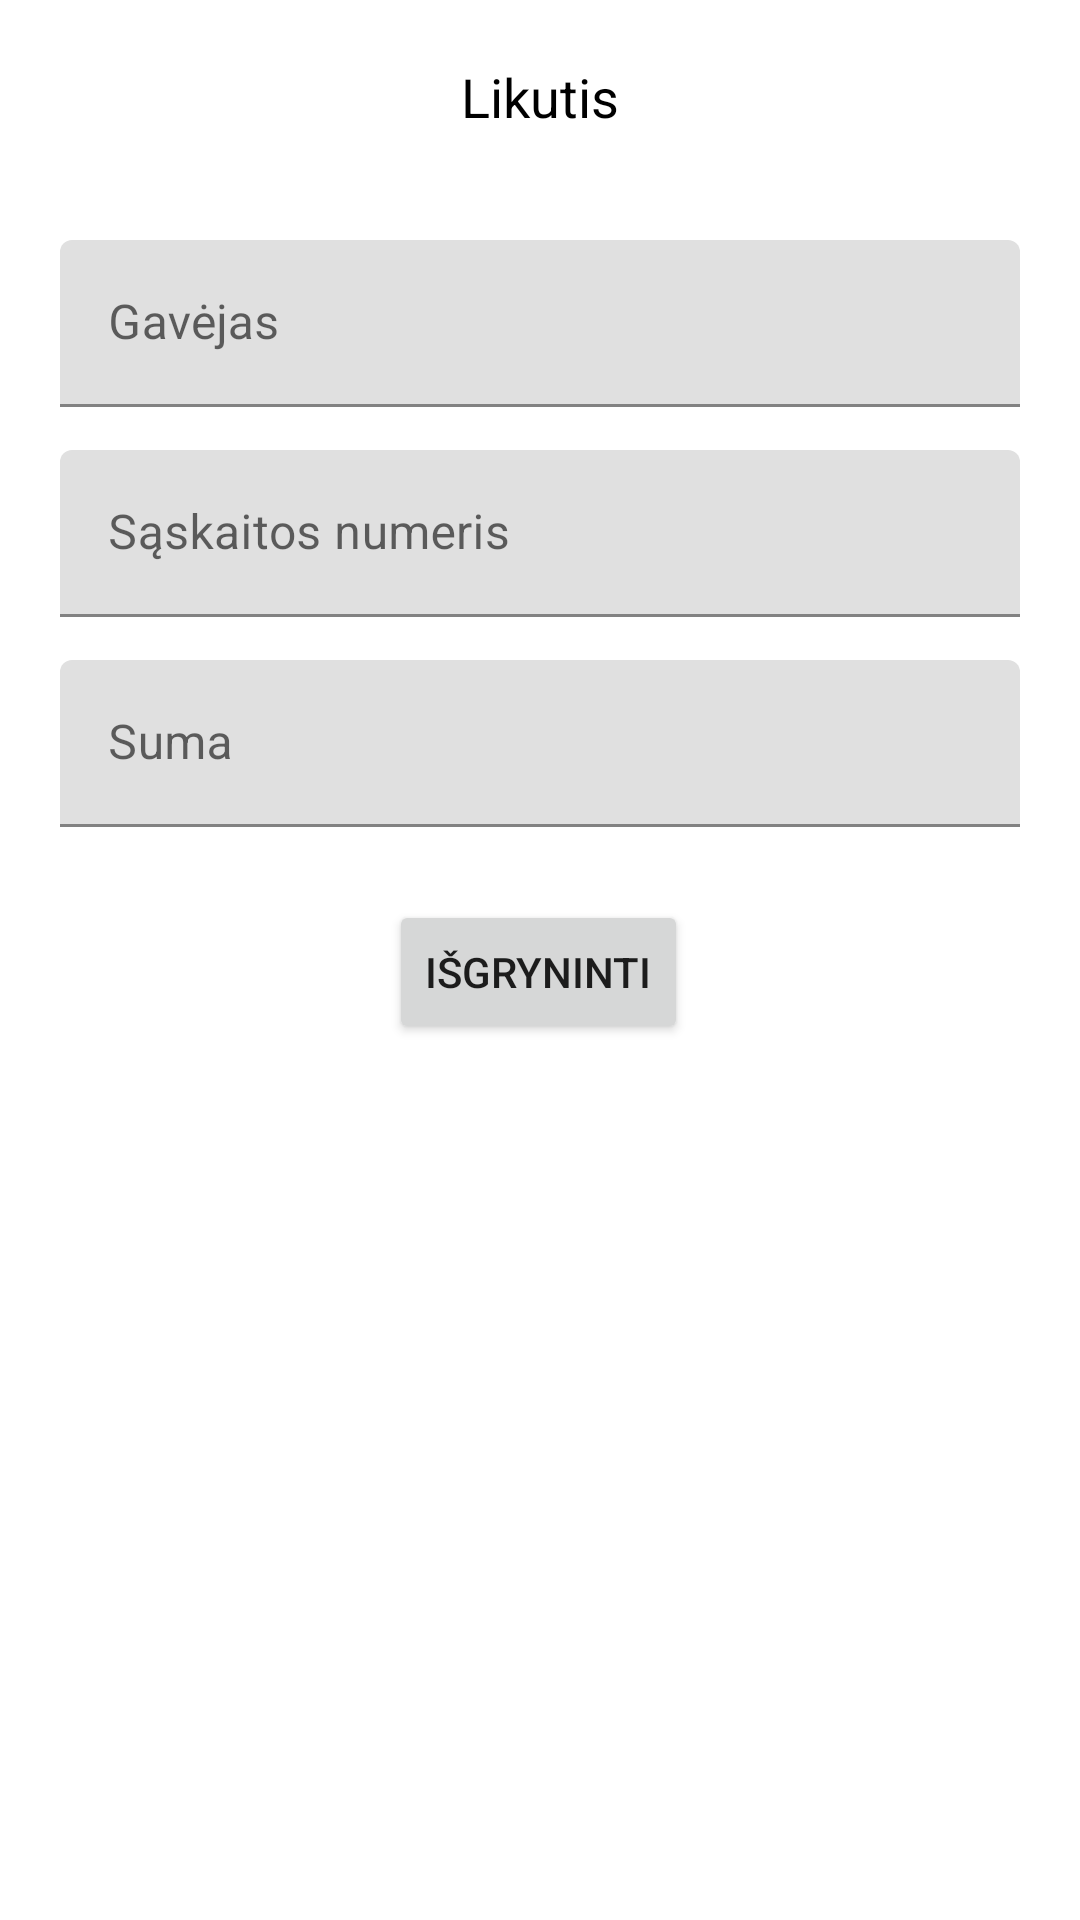

Write the Android layout XML for this screen, with the resource values it uses.
<!-- AndroidManifest.xml: application theme Theme.Application -->
<!-- res/layout/cash_out_popup.xml -->
<?xml version="1.0" encoding="utf-8"?>
<androidx.constraintlayout.widget.ConstraintLayout xmlns:android="http://schemas.android.com/apk/res/android"
    xmlns:tools="http://schemas.android.com/tools"
    android:layout_width="match_parent"
    xmlns:app="http://schemas.android.com/apk/res-auto"
    android:layout_height="match_parent">


    <com.google.android.material.textfield.TextInputLayout
        android:id="@+id/textInputLayout2"
        android:layout_width="match_parent"
        android:layout_height="wrap_content"
        android:layout_marginStart="20dp"
        android:layout_marginTop="150dp"
        android:layout_marginEnd="20dp"
        android:hint="Sąskaitos numeris"
        app:endIconMode="clear_text"
        app:layout_constraintBottom_toBottomOf="parent"
        app:layout_constraintEnd_toEndOf="parent"
        app:layout_constraintStart_toStartOf="parent"
        app:layout_constraintTop_toTopOf="parent"
        app:layout_constraintVertical_bias="0.0">

        <com.google.android.material.textfield.TextInputEditText
            android:id="@+id/accountNumberField"
            android:layout_width="match_parent"
            android:layout_height="wrap_content"
            android:inputType="number"
            android:maxLines="1" />
    </com.google.android.material.textfield.TextInputLayout>

    <com.google.android.material.textfield.TextInputLayout
        android:id="@+id/textInputLayout4"
        android:layout_width="match_parent"
        android:layout_height="wrap_content"
        android:layout_marginStart="20dp"
        android:layout_marginTop="80dp"
        android:layout_marginEnd="20dp"
        android:hint="Gavėjas"
        app:endIconMode="clear_text"
        app:layout_constraintBottom_toBottomOf="parent"
        app:layout_constraintEnd_toEndOf="parent"
        app:layout_constraintStart_toStartOf="parent"
        app:layout_constraintTop_toTopOf="parent"
        app:layout_constraintVertical_bias="0.0">

        <com.google.android.material.textfield.TextInputEditText
            android:id="@+id/accountNameField"
            android:layout_width="match_parent"
            android:layout_height="wrap_content"
            android:maxLines="1" />
    </com.google.android.material.textfield.TextInputLayout>

    <com.google.android.material.textfield.TextInputLayout
        android:id="@+id/textInputLayout3"
        android:layout_width="match_parent"
        android:layout_height="wrap_content"
        android:layout_marginStart="20dp"
        android:layout_marginTop="220dp"
        android:layout_marginEnd="20dp"
        android:hint="Suma"
        app:endIconMode="clear_text"
        app:layout_constraintBottom_toBottomOf="parent"
        app:layout_constraintEnd_toEndOf="parent"
        app:layout_constraintStart_toStartOf="parent"
        app:layout_constraintTop_toTopOf="parent"
        app:layout_constraintVertical_bias="0.0">

        <com.google.android.material.textfield.TextInputEditText
            android:id="@+id/moneyField"
            android:layout_width="match_parent"
            android:layout_height="wrap_content"
            android:inputType="number"
            android:maxLines="1" />
    </com.google.android.material.textfield.TextInputLayout>

    <Button
        android:id="@+id/cashOutButton"
        android:layout_width="wrap_content"
        android:layout_height="wrap_content"
        android:layout_marginTop="300dp"
        android:text="Išgryninti"
        app:layout_constraintBottom_toBottomOf="parent"
        app:layout_constraintEnd_toEndOf="parent"
        app:layout_constraintHorizontal_bias="0.498"
        app:layout_constraintStart_toStartOf="parent"
        app:layout_constraintTop_toTopOf="parent"
        app:layout_constraintVertical_bias="0.0" />

    <TextView
        android:id="@+id/balanceView"
        android:layout_width="wrap_content"
        android:layout_height="wrap_content"
        android:layout_marginTop="20dp"
        android:textColor="@color/black"
        android:textSize="18dp"
        android:text="Likutis"
        app:layout_constraintBottom_toBottomOf="parent"
        app:layout_constraintEnd_toEndOf="parent"
        app:layout_constraintStart_toStartOf="parent"
        app:layout_constraintTop_toTopOf="parent"
        app:layout_constraintVertical_bias="0.0" />


</androidx.constraintlayout.widget.ConstraintLayout>
<!-- resources referenced by this layout -->
<resources>
  <color name="black">#FF000000</color>
  <style name="Theme.Application" parent="Theme.MaterialComponents.DayNight.DarkActionBar">
          
          <item name="colorPrimary">@color/purple_500</item>
          <item name="colorPrimaryVariant">@color/purple_700</item>
          <item name="colorOnPrimary">@color/white</item>
          
          <item name="colorSecondary">@color/teal_200</item>
          <item name="colorSecondaryVariant">@color/teal_700</item>
          <item name="colorOnSecondary">@color/black</item>
          
          <item name="android:statusBarColor" tools:targetApi="l">?attr/colorPrimaryVariant</item>
          
      </style>
  <color name="purple_500">#FF6200EE</color>
  <color name="purple_700">#FF3700B3</color>
  <color name="white">#FFFFFFFF</color>
  <color name="teal_200">#672DCD</color>
  <color name="teal_700">#FF018786</color>
</resources>
